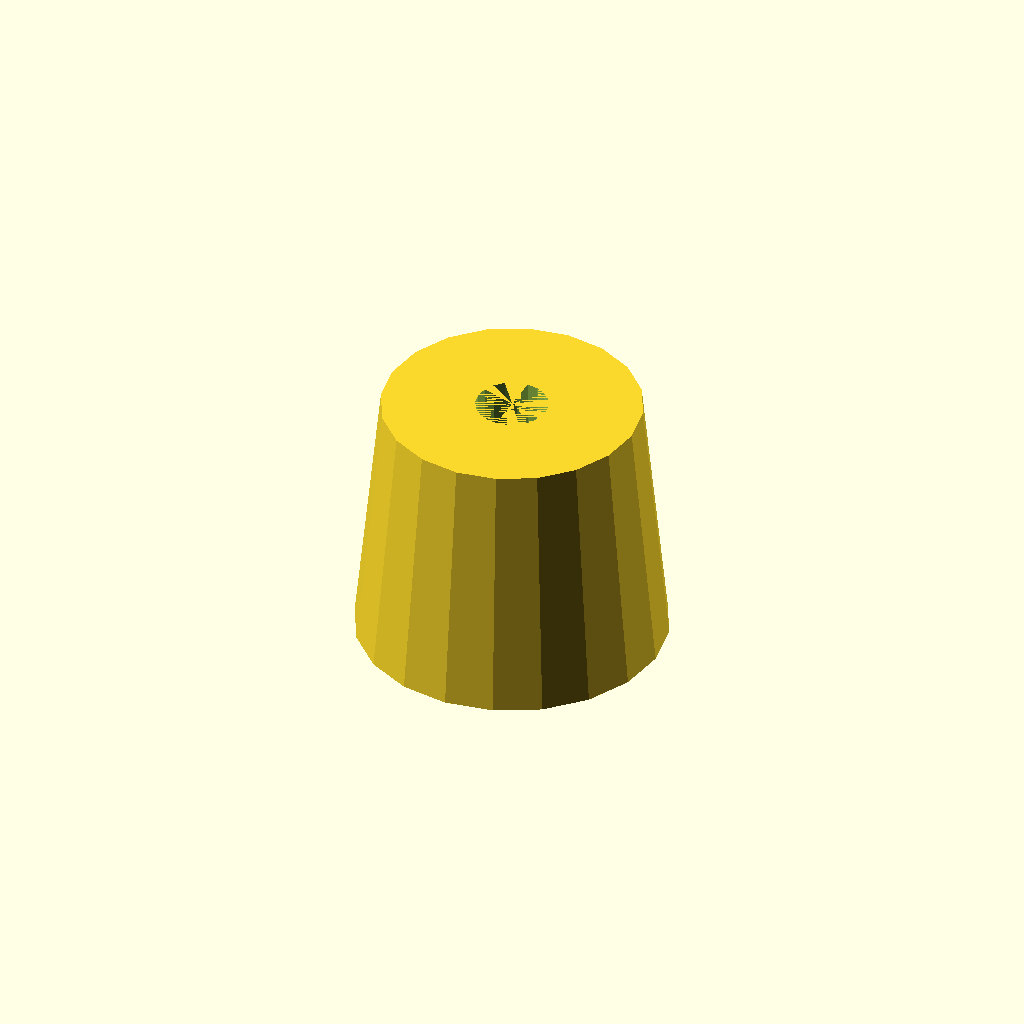
Cell 1: the model at its default parameters.
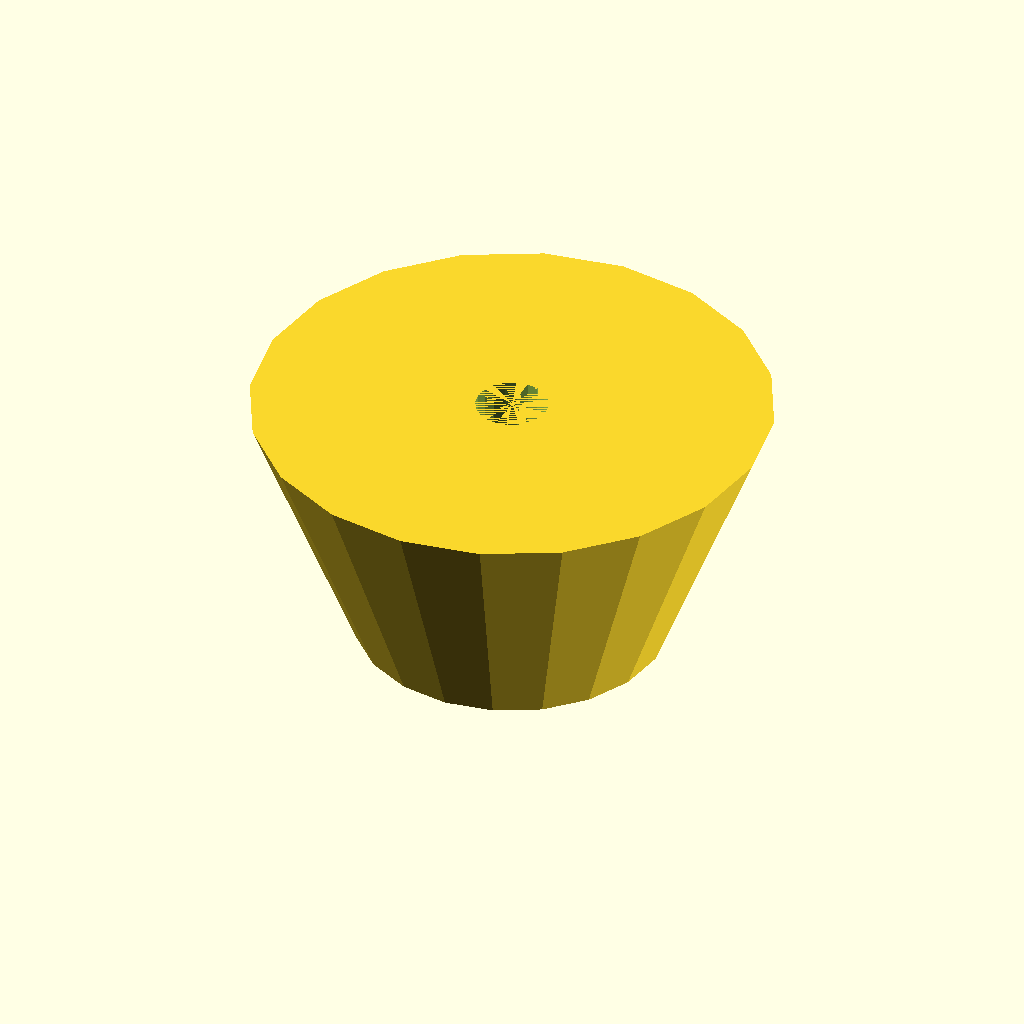
Cell 2 — diameter_outer_min set to 20, the other parameters unchanged.
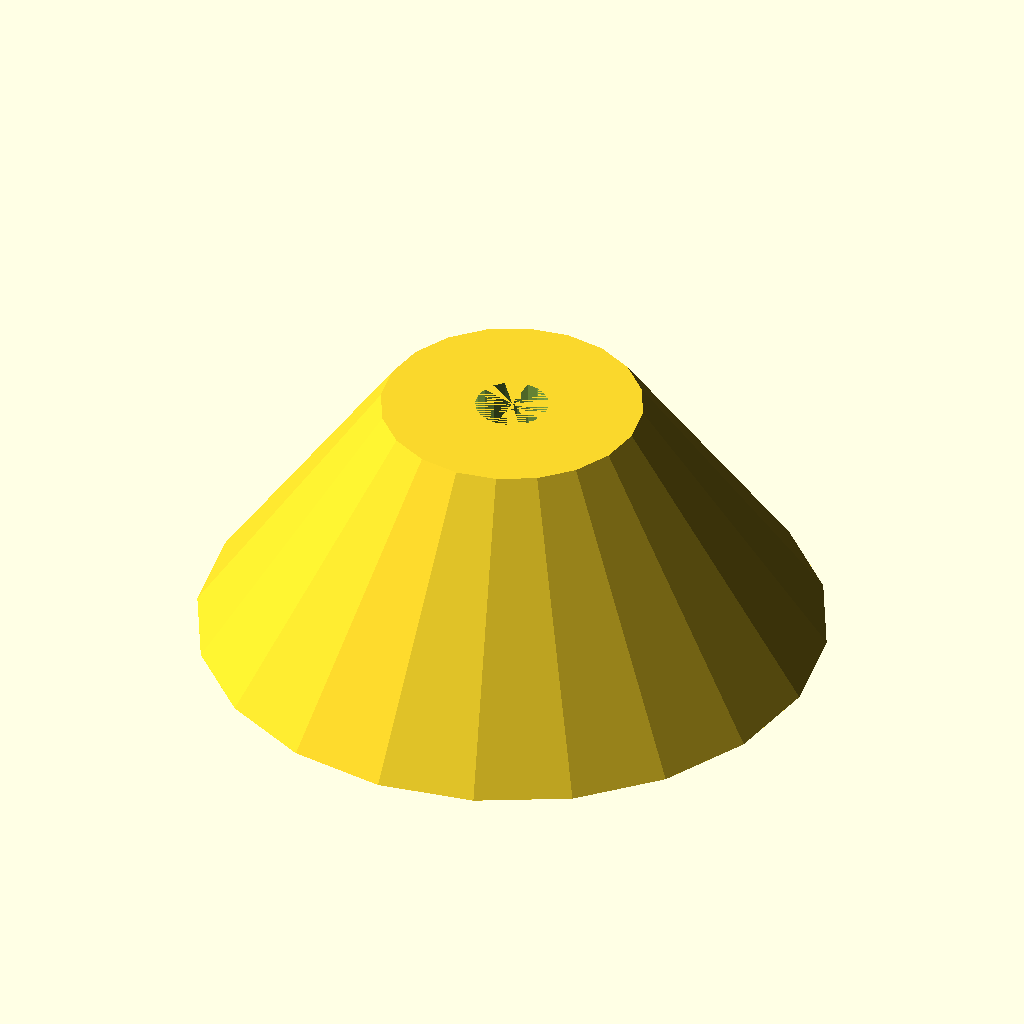
Cell 3: diameter_outer_max = 24 (everything else at default).
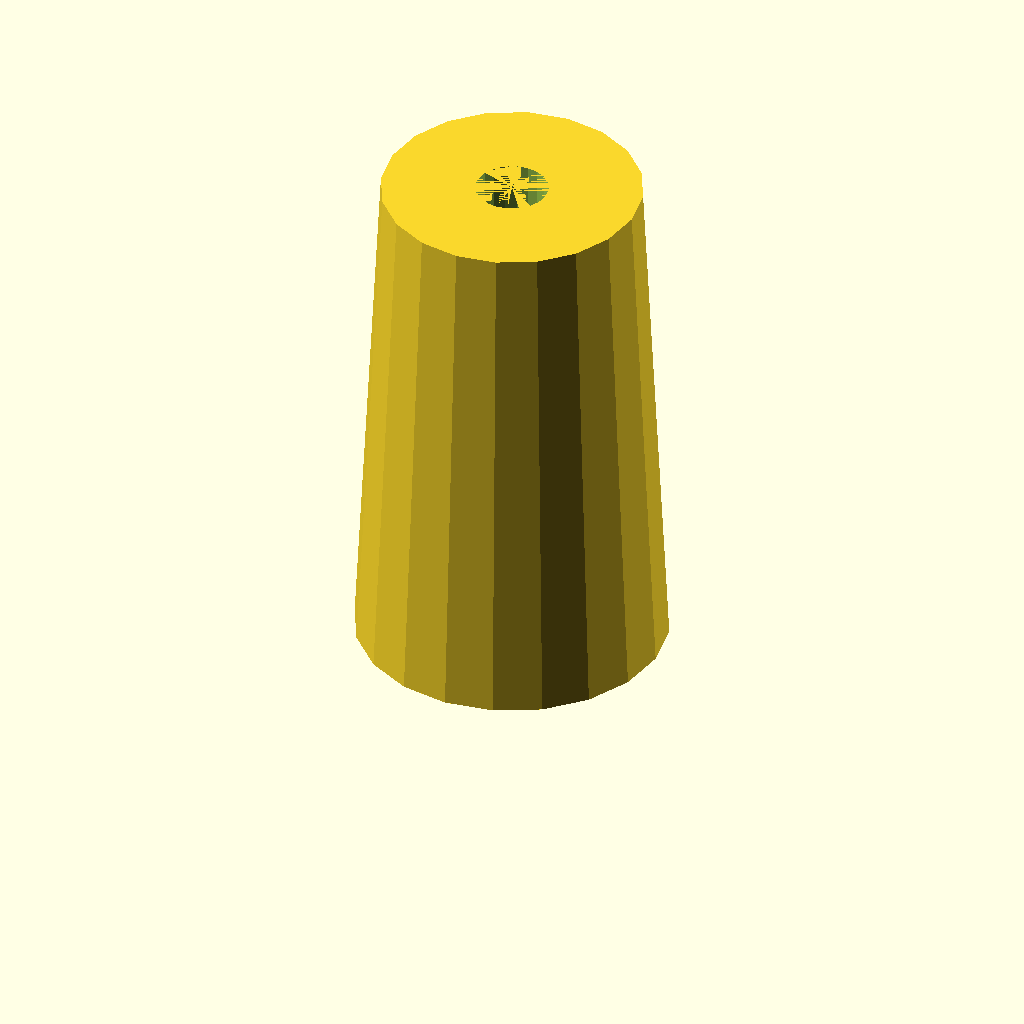
Cell 4: height = 20 (everything else at default).
One fixed orthographic camera (rotation 55°, 0°, 25°; colour scheme Cornfield) for every cell.
Source of the model, Z-Axis Wobble Fix/z-wobble.scad:

diameter_outer_min = 10;
diameter_outer_max = 12;
height = 10;
diameter_inner_min = 2.8;
diameter_inner_max = 2.8;

$fn = 20;

difference() {
    cylinder(d1 = diameter_outer_max, d2 = diameter_outer_min, h = height);
    cylinder(d = diameter_inner_max, d2 = diameter_inner_min, h = height);
}
Parameter table extracted from the source (name, type, default, range or options):
diameter_outer_min: number, default 10
diameter_outer_max: number, default 12
height: number, default 10
diameter_inner_min: number, default 2.8
diameter_inner_max: number, default 2.8
